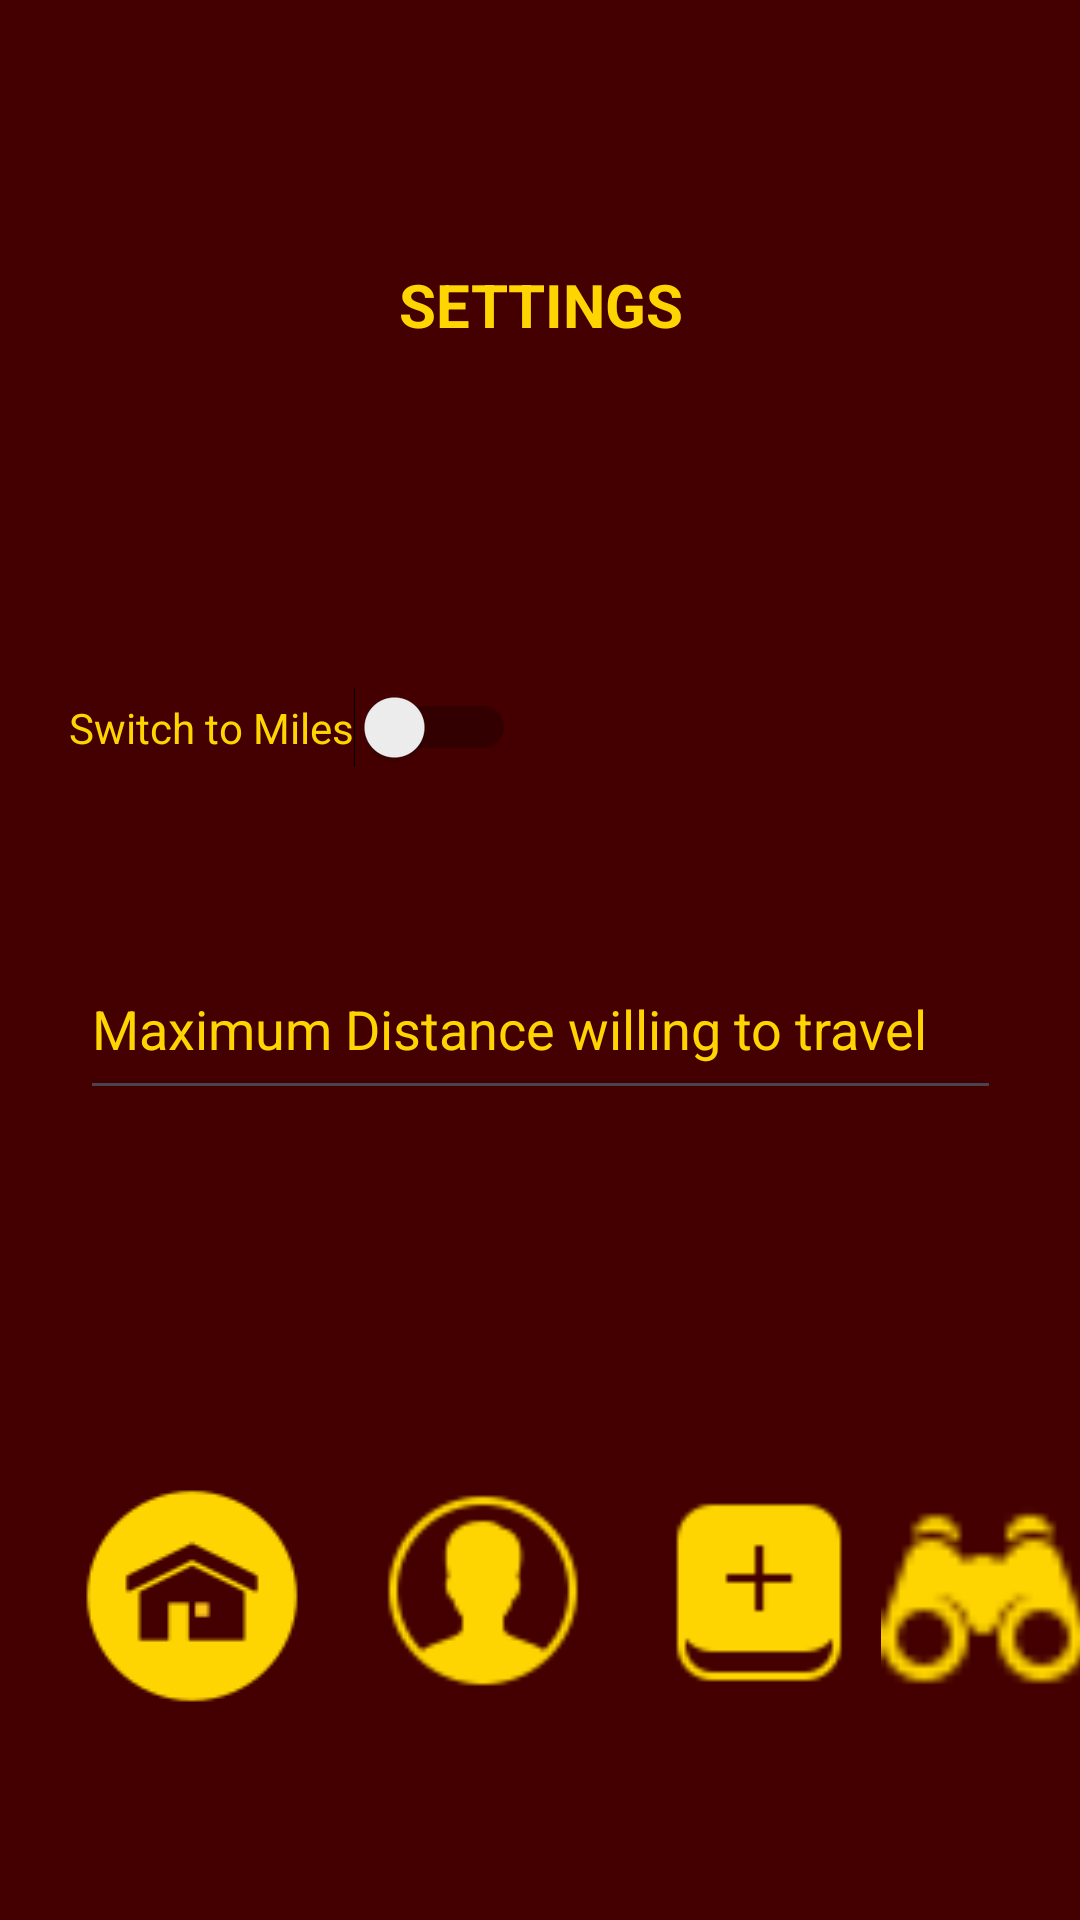

This screen was rendered from an Android layout file. Write that file and the resources it references.
<!-- AndroidManifest.xml: application theme Theme.Za -->
<!-- res/layout/activity_settings.xml -->
<?xml version="1.0" encoding="utf-8"?>
<androidx.constraintlayout.widget.ConstraintLayout xmlns:android="http://schemas.android.com/apk/res/android"
    xmlns:app="http://schemas.android.com/apk/res-auto"
    xmlns:tools="http://schemas.android.com/tools"
    android:layout_width="match_parent"
    android:layout_height="match_parent"
    android:background="#440000"
    tools:context=".Settings">

    <Switch
        android:id="@+id/switch1"
        android:layout_width="wrap_content"
        android:layout_height="wrap_content"
        android:layout_marginStart="52dp"
        android:layout_marginTop="114dp"
        android:layout_marginEnd="217dp"
        android:text="Switch to Miles"
        android:textColor="#FED500"
        app:layout_constraintEnd_toEndOf="parent"
        app:layout_constraintStart_toStartOf="parent"
        app:layout_constraintTop_toBottomOf="@+id/textView4" />

    <EditText
        android:id="@+id/max"
        android:layout_width="307dp"
        android:layout_height="57dp"
        android:layout_marginStart="52dp"
        android:layout_marginTop="57dp"
        android:layout_marginEnd="52dp"
        android:ems="10"
        android:hint="Maximum Distance willing to travel"
        android:inputType="text"
        android:textColor="#FED500"
        android:textColorHint="#FED500"
        app:layout_constraintEnd_toEndOf="parent"
        app:layout_constraintStart_toStartOf="parent"
        app:layout_constraintTop_toBottomOf="@+id/switch1" />

    <Button
        android:id="@+id/saveSettingsbtn"
        android:layout_width="wrap_content"
        android:layout_height="wrap_content"
        android:layout_marginStart="164dp"
        android:layout_marginTop="89dp"
        android:layout_marginEnd="159dp"
        android:layout_marginBottom="224dp"
        android:backgroundTint="#FED500"
        android:text="Save"
        android:textAllCaps="true"
        android:textColor="#100F0A"
        android:textSize="16sp"
        app:layout_constraintBottom_toBottomOf="parent"
        app:layout_constraintEnd_toEndOf="parent"
        app:layout_constraintHorizontal_bias="1.0"
        app:layout_constraintStart_toStartOf="parent"
        app:layout_constraintTop_toBottomOf="@+id/max" />

    <TextView
        android:id="@+id/textView4"
        android:layout_width="wrap_content"
        android:layout_height="wrap_content"
        android:layout_marginStart="158dp"
        android:layout_marginTop="88dp"
        android:layout_marginEnd="157dp"
        android:text="Settings"
        android:textAllCaps="true"
        android:textColor="#FED500"
        android:textSize="20sp"
        android:textStyle="bold"
        app:layout_constraintEnd_toEndOf="parent"
        app:layout_constraintStart_toStartOf="parent"
        app:layout_constraintTop_toTopOf="parent" />

    <ImageView
        android:id="@+id/hom"
        android:layout_width="wrap_content"
        android:layout_height="wrap_content"
        android:layout_marginStart="28dp"
        android:layout_marginBottom="72dp"
        android:src="@drawable/h"
        app:layout_constraintBottom_toBottomOf="parent"
        app:layout_constraintStart_toStartOf="parent"
        app:layout_constraintTop_toBottomOf="@+id/saveSettingsbtn"
        app:layout_constraintVertical_bias="1.0" />

    <ImageView
        android:id="@+id/p"
        android:layout_width="68dp"
        android:layout_height="71dp"
        android:layout_marginStart="27dp"
        android:layout_marginTop="80dp"
        android:layout_marginEnd="24dp"
        android:layout_marginBottom="73dp"
        android:src="@drawable/p"
        app:layout_constraintBottom_toBottomOf="parent"
        app:layout_constraintEnd_toStartOf="@+id/added"
        app:layout_constraintStart_toEndOf="@+id/hom"
        app:layout_constraintTop_toBottomOf="@+id/saveSettingsbtn" />

    <ImageView
        android:id="@+id/added"
        android:layout_width="68dp"
        android:layout_height="71dp"
        android:layout_marginStart="24dp"
        android:layout_marginTop="80dp"
        android:layout_marginBottom="73dp"
        android:src="@drawable/a"
        app:layout_constraintBottom_toBottomOf="parent"
        app:layout_constraintStart_toEndOf="@+id/p"
        app:layout_constraintTop_toBottomOf="@+id/saveSettingsbtn" />

    <ImageView
        android:id="@+id/vie"
        android:layout_width="68dp"
        android:layout_height="71dp"
        android:layout_marginStart="32dp"
        android:layout_marginEnd="24dp"
        android:layout_marginBottom="72dp"
        android:src="@drawable/v"
        app:layout_constraintBottom_toBottomOf="parent"
        app:layout_constraintEnd_toEndOf="parent"
        app:layout_constraintStart_toEndOf="@+id/added"
        app:layout_constraintTop_toBottomOf="@+id/saveSettingsbtn"
        app:layout_constraintVertical_bias="0.987" />
</androidx.constraintlayout.widget.ConstraintLayout>
<!-- resources referenced by this layout -->
<resources>
  <!-- drawable a: png bitmap (drawable, 608 bytes) -->
  <!-- drawable h: png bitmap (drawable, 1504 bytes) -->
  <!-- drawable p: png bitmap (drawable, 1453 bytes) -->
  <!-- drawable v: png bitmap (drawable, 642 bytes) -->
  <style name="Theme.Za" parent="Base.Theme.Za" />
  <style name="Base.Theme.Za" parent="Theme.Material3.DayNight.NoActionBar">
          
          
          <item name="colorPrimary">@color/colorPrimary</item>
          <item name="colorPrimaryVariant">@color/colorPrimaryDark</item>
          <item name="colorOnPrimary">@color/colorOnPrimary</item>
          <item name="android:statusBarColor">@color/colorPrimary</item>
          <item name="android:navigationBarColor">@color/colorPrimaryDark</item>
      </style>
  <color name="colorPrimary">#440000</color>
  <color name="colorPrimaryDark">#000000</color>
  <color name="colorOnPrimary">#FFFFFF</color>
</resources>
